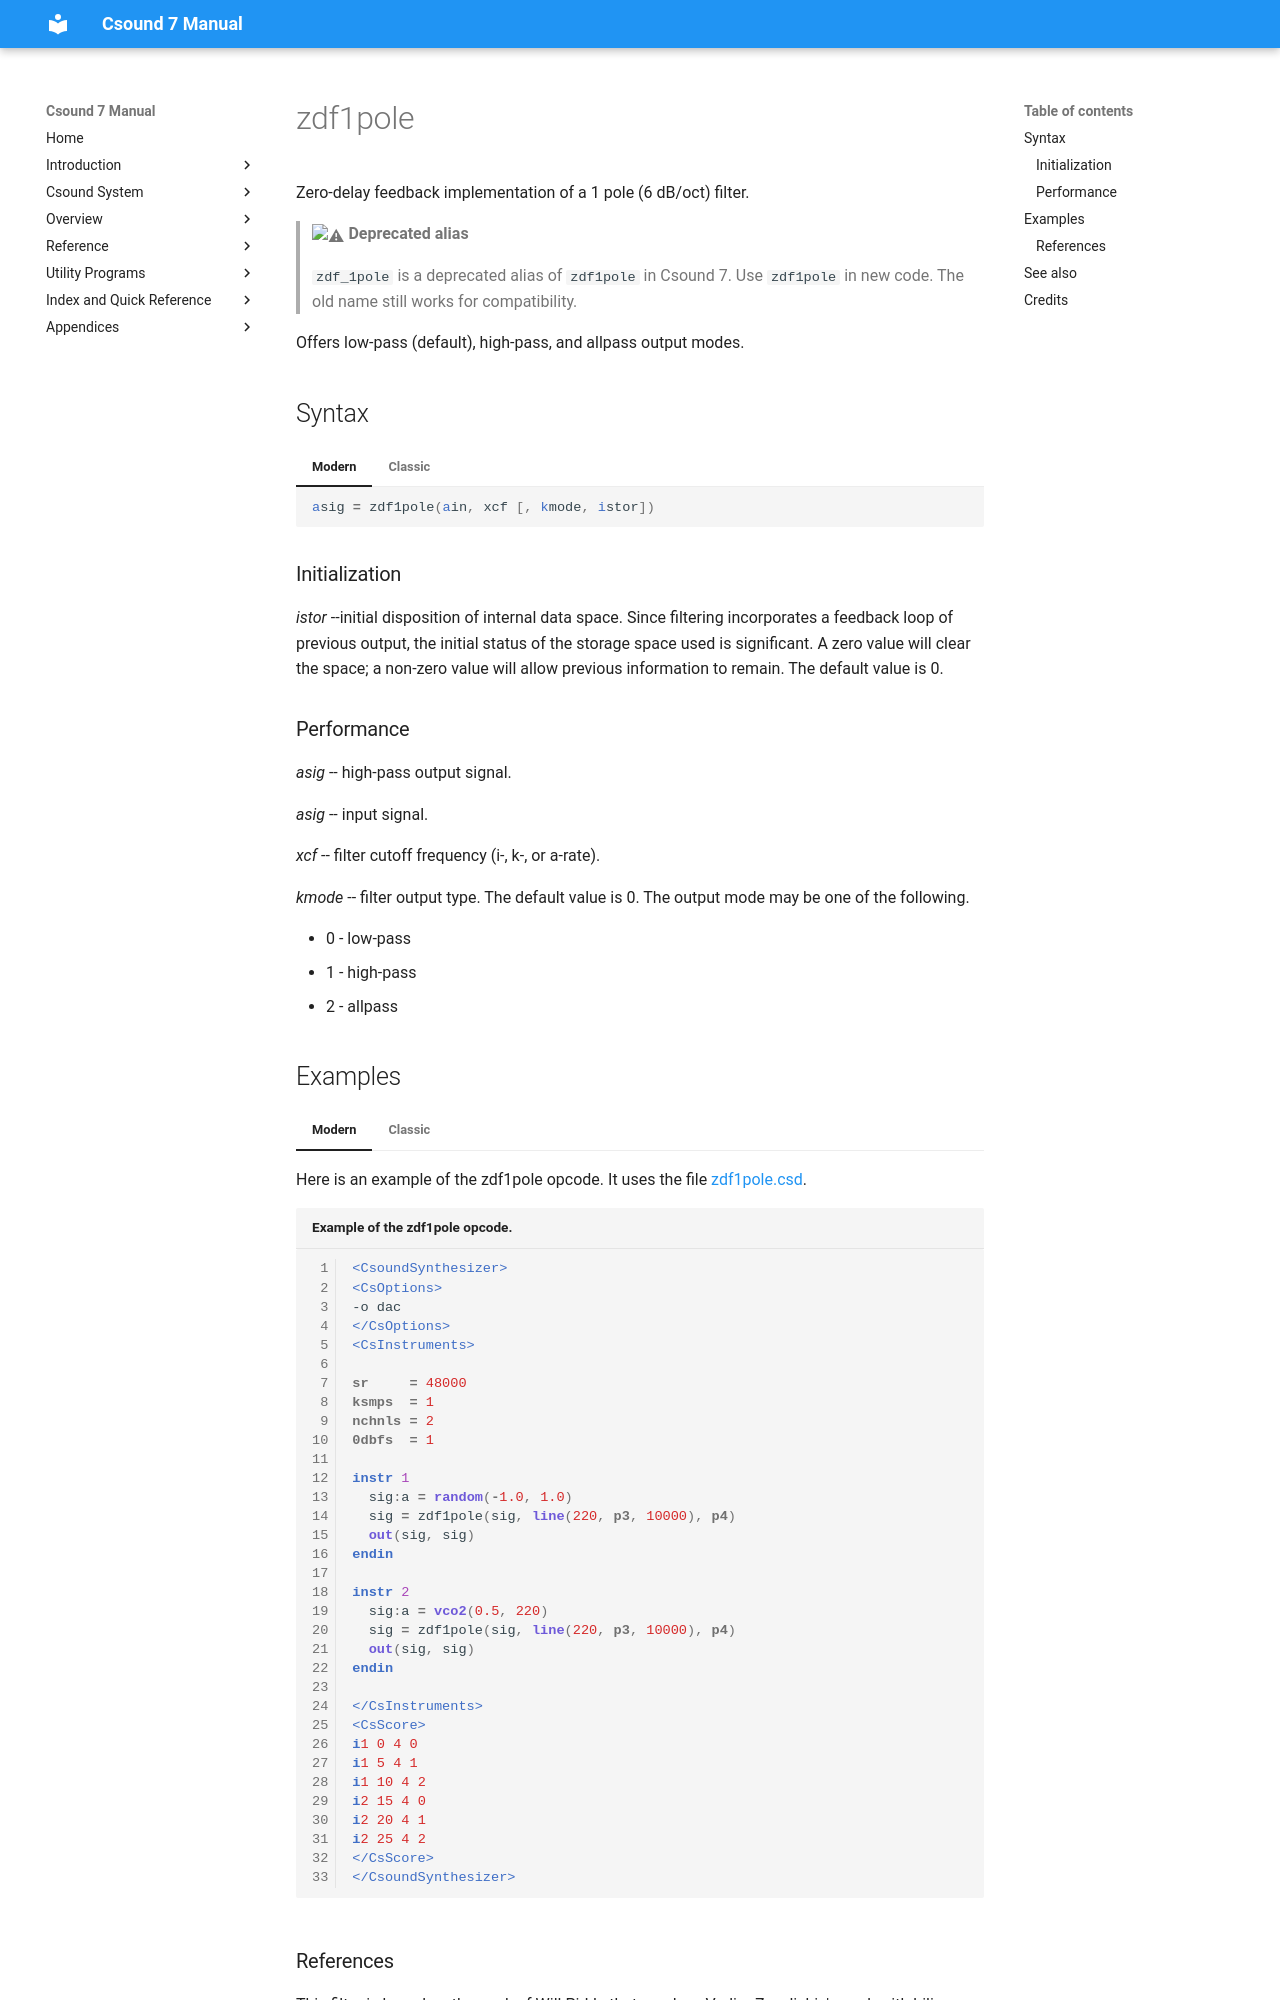

repository: csound/manual · page: opcodes/zdf_1pole/index.html · generator: mkdocs

<!--
id:zdf_1pole
category:Signal Modifiers:Standard Filters
-->
# zdf1pole
Zero-delay feedback implementation of a 1 pole (6 dB/oct) filter.

> :warning: **Deprecated alias**
>
> `zdf_1pole` is a deprecated alias of `zdf1pole` in Csound 7. Use `zdf1pole` in new code. The old name still works for compatibility.

Offers low-pass (default), high-pass, and allpass output modes.

## Syntax
=== "Modern"
    ``` csound-orc
    asig = zdf1pole(ain, xcf [, kmode, istor])
    ```

=== "Classic"
    ``` csound-orc
    asig zdf_1pole ain, xcf [, kmode, istor]
    ```

### Initialization

_istor_ --initial disposition of internal data space. Since filtering incorporates a feedback loop of previous output, the initial status of the storage space used is significant.  A zero value will clear the space; a non-zero value will allow previous information to remain. The default value is 0.

### Performance

_asig_ -- high-pass output signal.

_asig_ -- input signal.

_xcf_ -- filter cutoff frequency (i-, k-, or a-rate).

_kmode_ -- filter output type. The default value is 0. The output mode may be one of the following.

* 0 - low-pass
* 1 - high-pass
* 2 - allpass

## Examples

=== "Modern"
    Here is an example of the zdf1pole opcode. It uses the file [zdf1pole.csd](../examples/zdf1pole.csd).

    ``` csound-csd title="Example of the zdf1pole opcode." linenums="1"
    --8<-- "examples/zdf1pole.csd"
    ```

=== "Classic"
    Here is an example of the zdf_1pole opcode. It uses the file [zdf_1pole.csd](../examples/zdf_1pole.csd).

    ``` csound-csd title="Example of the zdf_1pole opcode." linenums="1"
    --8<-- "examples/zdf_1pole.csd"
    ```
